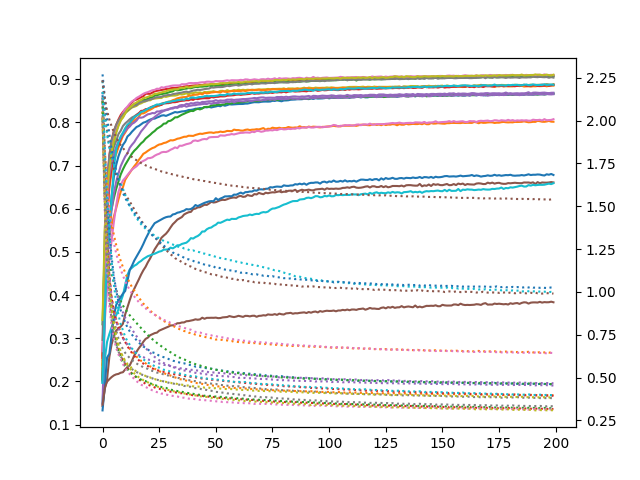

The table this chart was drawn from, first rows:
accuracy_0, loss_0, accuracy_1, loss_1, accuracy_2, loss_2, accuracy_3, loss_3, accuracy_4, loss_4, accuracy_5, loss_5, accuracy_6, loss_6, accuracy_7, loss_7, accuracy_8, loss_8, accuracy_9, loss_9, accuracy_10, loss_10, accuracy_11, loss_11
0.1974, 2.149, 0.2117, 2.117, 0.3323, 2.003, 0.2599, 2.053, 0.2065, 2.133, 0.1428, 2.236, 0.2494, 2.109, 0.2055, 2.119, 0.2305, 2.053, 0.1502, 2.23, 0.1329, 2.27, 0.2387, 2.135
0.3629, 1.819, 0.4159, 1.819, 0.503, 1.546, 0.4899, 1.548, 0.4129, 1.784, 0.1831, 2.069, 0.3408, 1.801, 0.403, 1.688, 0.5061, 1.567, 0.2516, 2.034, 0.1914, 2.134, 0.4782, 1.689
0.4773, 1.55, 0.5001, 1.629, 0.5486, 1.309, 0.6594, 1.199, 0.4848, 1.492, 0.2053, 1.939, 0.415, 1.6, 0.6056, 1.341, 0.6328, 1.265, 0.2919, 1.917, 0.2552, 2.02, 0.5758, 1.342
0.5629, 1.352, 0.534, 1.498, 0.577, 1.183, 0.7236, 0.9806, 0.5421, 1.289, 0.2567, 1.846, 0.4785, 1.462, 0.6859, 1.093, 0.7001, 1.059, 0.3096, 1.845, 0.264, 1.922, 0.6465, 1.098
0.6302, 1.203, 0.5629, 1.403, 0.6001, 1.11, 0.7591, 0.8501, 0.5977, 1.168, 0.2859, 1.774, 0.5269, 1.359, 0.7205, 0.9394, 0.7397, 0.9134, 0.3255, 1.791, 0.3066, 1.836, 0.6857, 0.9701
0.6738, 1.091, 0.582, 1.332, 0.6252, 1.053, 0.78, 0.7653, 0.6359, 1.082, 0.3044, 1.72, 0.5697, 1.285, 0.7431, 0.8412, 0.7673, 0.8103, 0.3399, 1.746, 0.3519, 1.765, 0.7113, 0.8959
0.7011, 1.01, 0.601, 1.275, 0.6459, 1.012, 0.7937, 0.7081, 0.6621, 1.011, 0.3176, 1.68, 0.6061, 1.226, 0.7566, 0.7752, 0.7834, 0.7383, 0.3533, 1.707, 0.3768, 1.706, 0.7266, 0.8421
0.7211, 0.9424, 0.6212, 1.226, 0.6627, 0.9766, 0.8064, 0.6614, 0.681, 0.9599, 0.3229, 1.646, 0.6386, 1.175, 0.7728, 0.7285, 0.7964, 0.6862, 0.3666, 1.671, 0.3866, 1.656, 0.7419, 0.802
0.736, 0.8929, 0.6392, 1.181, 0.6793, 0.9471, 0.8168, 0.6271, 0.6985, 0.9139, 0.3267, 1.619, 0.6546, 1.133, 0.7806, 0.6907, 0.8077, 0.6483, 0.3849, 1.635, 0.3956, 1.615, 0.7561, 0.7668
0.748, 0.8538, 0.6501, 1.145, 0.6912, 0.9206, 0.8242, 0.6018, 0.7102, 0.8803, 0.3335, 1.594, 0.6655, 1.095, 0.7916, 0.6662, 0.811, 0.6223, 0.3997, 1.602, 0.4033, 1.578, 0.7688, 0.7355
0.7553, 0.8229, 0.667, 1.111, 0.7017, 0.8992, 0.8302, 0.5768, 0.7212, 0.8495, 0.3555, 1.571, 0.6714, 1.064, 0.7977, 0.6444, 0.8215, 0.597, 0.4229, 1.565, 0.4095, 1.549, 0.7766, 0.7112
0.7675, 0.7918, 0.6756, 1.08, 0.7107, 0.8826, 0.8346, 0.5582, 0.7285, 0.824, 0.3722, 1.549, 0.678, 1.035, 0.8022, 0.6283, 0.8258, 0.5793, 0.4471, 1.534, 0.4325, 1.524, 0.7857, 0.6875
0.7721, 0.7697, 0.6832, 1.054, 0.7193, 0.8636, 0.8404, 0.5383, 0.7412, 0.8007, 0.3883, 1.528, 0.6848, 1.012, 0.8073, 0.614, 0.8301, 0.5676, 0.4587, 1.503, 0.4582, 1.501, 0.7937, 0.6675
0.7786, 0.7502, 0.6913, 1.027, 0.7278, 0.8478, 0.8462, 0.5232, 0.7483, 0.7806, 0.4036, 1.505, 0.6907, 0.9901, 0.8114, 0.6012, 0.8346, 0.5534, 0.4635, 1.475, 0.4682, 1.481, 0.7991, 0.6509
0.7841, 0.7333, 0.6984, 1.008, 0.7344, 0.8341, 0.8515, 0.511, 0.7544, 0.7611, 0.4148, 1.482, 0.6948, 0.9732, 0.8141, 0.5907, 0.8362, 0.5427, 0.4679, 1.452, 0.48, 1.462, 0.8041, 0.638
0.7894, 0.7184, 0.705, 0.986, 0.7394, 0.8182, 0.853, 0.4994, 0.763, 0.7412, 0.4255, 1.46, 0.6984, 0.9563, 0.8178, 0.5823, 0.8384, 0.5365, 0.4708, 1.432, 0.4889, 1.442, 0.8081, 0.6223
0.7917, 0.7035, 0.7131, 0.966, 0.7455, 0.8031, 0.8555, 0.4886, 0.7703, 0.7233, 0.4362, 1.439, 0.704, 0.9403, 0.8214, 0.5739, 0.8424, 0.5273, 0.4758, 1.413, 0.4983, 1.425, 0.8128, 0.6102
0.7957, 0.6935, 0.7197, 0.95, 0.7515, 0.7891, 0.8586, 0.48, 0.779, 0.7053, 0.4475, 1.416, 0.7081, 0.9275, 0.8244, 0.5679, 0.8441, 0.5214, 0.4791, 1.395, 0.5076, 1.41, 0.8207, 0.5977
0.7994, 0.6811, 0.7272, 0.9314, 0.7558, 0.7741, 0.8606, 0.4735, 0.7853, 0.69, 0.4574, 1.4, 0.7107, 0.9155, 0.8266, 0.56, 0.847, 0.5162, 0.4836, 1.382, 0.5183, 1.394, 0.8209, 0.5921
0.801, 0.6735, 0.7302, 0.92, 0.7625, 0.7618, 0.8664, 0.4626, 0.7915, 0.6724, 0.4655, 1.381, 0.7133, 0.9046, 0.8283, 0.5558, 0.8485, 0.5089, 0.4867, 1.37, 0.5301, 1.378, 0.8234, 0.5835
0.804, 0.6644, 0.7342, 0.9056, 0.7668, 0.7478, 0.8663, 0.4576, 0.7985, 0.6579, 0.476, 1.366, 0.7172, 0.8906, 0.8301, 0.5504, 0.8514, 0.5022, 0.4901, 1.356, 0.5403, 1.363, 0.8269, 0.5729
0.8065, 0.6545, 0.7376, 0.8907, 0.7712, 0.7372, 0.8662, 0.4538, 0.8035, 0.6441, 0.4849, 1.351, 0.7175, 0.8835, 0.8337, 0.5419, 0.8512, 0.501, 0.4919, 1.347, 0.5507, 1.348, 0.8293, 0.5651
0.8086, 0.6474, 0.7405, 0.8795, 0.7763, 0.7239, 0.8691, 0.4483, 0.8078, 0.632, 0.4957, 1.333, 0.7191, 0.8746, 0.8352, 0.539, 0.8545, 0.4917, 0.4942, 1.338, 0.5589, 1.33, 0.8323, 0.5597
0.8088, 0.6434, 0.7424, 0.8693, 0.7801, 0.7142, 0.8723, 0.4424, 0.8126, 0.6202, 0.506, 1.319, 0.7228, 0.8667, 0.8363, 0.5352, 0.8551, 0.4912, 0.4958, 1.328, 0.5665, 1.319, 0.8358, 0.5515
0.8113, 0.6353, 0.7461, 0.8568, 0.7853, 0.7019, 0.8732, 0.4363, 0.8165, 0.6105, 0.5142, 1.306, 0.7255, 0.8566, 0.838, 0.5291, 0.8555, 0.4865, 0.4983, 1.321, 0.5695, 1.308, 0.8369, 0.5444
0.8133, 0.6284, 0.7488, 0.8478, 0.7886, 0.6919, 0.874, 0.4346, 0.8201, 0.6014, 0.5221, 1.289, 0.7273, 0.8521, 0.8386, 0.5271, 0.8565, 0.4829, 0.5007, 1.312, 0.5727, 1.294, 0.8406, 0.5372
0.8158, 0.6227, 0.7498, 0.8395, 0.7918, 0.6825, 0.8753, 0.4304, 0.8238, 0.5925, 0.5328, 1.271, 0.7307, 0.8437, 0.8414, 0.5217, 0.8566, 0.4792, 0.5019, 1.305, 0.5754, 1.283, 0.8428, 0.5315
0.8166, 0.619, 0.7522, 0.8304, 0.797, 0.6727, 0.8762, 0.4277, 0.8265, 0.585, 0.5377, 1.26, 0.7316, 0.8365, 0.8439, 0.519, 0.86, 0.4755, 0.5053, 1.298, 0.5782, 1.271, 0.8451, 0.5255
0.8151, 0.6143, 0.7533, 0.8231, 0.7977, 0.6636, 0.8773, 0.4226, 0.8284, 0.5768, 0.5422, 1.246, 0.7314, 0.8312, 0.8447, 0.5134, 0.8591, 0.4751, 0.5052, 1.29, 0.5804, 1.259, 0.8456, 0.5207
0.8174, 0.609, 0.7559, 0.816, 0.8029, 0.6542, 0.8771, 0.4219, 0.8294, 0.5734, 0.5486, 1.232, 0.7334, 0.8271, 0.8444, 0.5123, 0.8606, 0.4708, 0.506, 1.289, 0.5817, 1.25, 0.8481, 0.5154
0.8195, 0.6032, 0.7587, 0.8059, 0.8038, 0.6479, 0.8789, 0.4175, 0.8321, 0.5674, 0.5567, 1.219, 0.7367, 0.8193, 0.8457, 0.5084, 0.8619, 0.4699, 0.5099, 1.282, 0.582, 1.242, 0.8489, 0.512
0.822, 0.5985, 0.7583, 0.8025, 0.8072, 0.6402, 0.88, 0.4161, 0.834, 0.5621, 0.5641, 1.21, 0.739, 0.8164, 0.8485, 0.504, 0.8621, 0.4651, 0.5082, 1.277, 0.5868, 1.23, 0.8515, 0.5052
0.824, 0.5954, 0.7598, 0.7948, 0.8117, 0.6306, 0.8798, 0.4137, 0.835, 0.5562, 0.5692, 1.197, 0.7421, 0.8089, 0.8484, 0.5005, 0.8622, 0.4659, 0.5114, 1.271, 0.5879, 1.224, 0.8531, 0.5011
0.823, 0.5913, 0.7622, 0.7879, 0.8119, 0.6247, 0.8804, 0.4117, 0.8356, 0.5527, 0.5747, 1.189, 0.7403, 0.8053, 0.8482, 0.4981, 0.8633, 0.463, 0.5153, 1.266, 0.5908, 1.221, 0.8557, 0.4966
0.8243, 0.5879, 0.7632, 0.7827, 0.8147, 0.6165, 0.8814, 0.408, 0.8392, 0.5476, 0.5778, 1.183, 0.746, 0.7984, 0.851, 0.4966, 0.8657, 0.4593, 0.5154, 1.262, 0.5919, 1.211, 0.857, 0.4909
0.8254, 0.5836, 0.7649, 0.7777, 0.8178, 0.6103, 0.8817, 0.4088, 0.8402, 0.5437, 0.5807, 1.174, 0.7458, 0.7951, 0.8533, 0.4905, 0.8646, 0.4585, 0.5185, 1.26, 0.594, 1.207, 0.858, 0.4886
0.8258, 0.5832, 0.7667, 0.7716, 0.82, 0.6059, 0.883, 0.4049, 0.8397, 0.5415, 0.5868, 1.167, 0.7478, 0.7903, 0.8514, 0.491, 0.8656, 0.4562, 0.5198, 1.254, 0.5956, 1.2, 0.8587, 0.4851
0.8269, 0.5787, 0.7669, 0.77, 0.8225, 0.6006, 0.8838, 0.4038, 0.843, 0.5384, 0.5896, 1.161, 0.7496, 0.7863, 0.8537, 0.4869, 0.8674, 0.4539, 0.5214, 1.253, 0.5991, 1.193, 0.8588, 0.482
0.8288, 0.5752, 0.7692, 0.7624, 0.8245, 0.593, 0.8838, 0.4005, 0.8422, 0.5355, 0.5919, 1.152, 0.7508, 0.7822, 0.854, 0.4851, 0.8651, 0.4534, 0.5257, 1.246, 0.5984, 1.19, 0.8617, 0.4766
0.829, 0.5728, 0.7689, 0.7594, 0.8267, 0.5879, 0.8848, 0.3992, 0.8446, 0.5345, 0.5928, 1.148, 0.7524, 0.7793, 0.8548, 0.4822, 0.8676, 0.452, 0.5319, 1.239, 0.5994, 1.185, 0.8618, 0.4758
0.83, 0.57, 0.7687, 0.7564, 0.8263, 0.5838, 0.8852, 0.3963, 0.8438, 0.5305, 0.5992, 1.141, 0.7572, 0.7723, 0.8559, 0.4808, 0.8679, 0.4488, 0.5309, 1.242, 0.6027, 1.181, 0.8638, 0.472
0.8317, 0.5637, 0.7709, 0.7503, 0.8295, 0.5781, 0.8858, 0.3982, 0.8455, 0.5279, 0.6004, 1.134, 0.7582, 0.7666, 0.8555, 0.4789, 0.8696, 0.4468, 0.5345, 1.237, 0.6086, 1.175, 0.8641, 0.4697
0.8319, 0.5657, 0.7725, 0.7465, 0.8315, 0.5737, 0.8856, 0.3949, 0.8461, 0.5249, 0.6031, 1.13, 0.7568, 0.7648, 0.8567, 0.4756, 0.8689, 0.4473, 0.5368, 1.235, 0.6061, 1.173, 0.8644, 0.4665
0.8333, 0.561, 0.7739, 0.7442, 0.8301, 0.5707, 0.8867, 0.3941, 0.8448, 0.5251, 0.6036, 1.125, 0.7585, 0.7631, 0.8585, 0.4708, 0.8694, 0.4462, 0.5408, 1.231, 0.6088, 1.169, 0.8668, 0.4648
0.8328, 0.5594, 0.7734, 0.7419, 0.8323, 0.5655, 0.8864, 0.3937, 0.8474, 0.5212, 0.6064, 1.121, 0.7607, 0.7585, 0.8583, 0.4709, 0.8679, 0.4453, 0.5473, 1.223, 0.6112, 1.164, 0.8648, 0.4633
0.8355, 0.5569, 0.7747, 0.7378, 0.8356, 0.5618, 0.8881, 0.389, 0.8473, 0.5194, 0.6093, 1.115, 0.7616, 0.7551, 0.8594, 0.4693, 0.8704, 0.4408, 0.5473, 1.224, 0.6137, 1.16, 0.8688, 0.4586
0.8349, 0.554, 0.7756, 0.7343, 0.8358, 0.5589, 0.8876, 0.3892, 0.8481, 0.519, 0.6089, 1.114, 0.761, 0.7513, 0.8591, 0.4682, 0.8701, 0.4435, 0.5524, 1.219, 0.6155, 1.155, 0.8673, 0.4583
0.8359, 0.5511, 0.7766, 0.7319, 0.8361, 0.5543, 0.8876, 0.3885, 0.8489, 0.5158, 0.6122, 1.109, 0.7652, 0.7491, 0.8589, 0.4668, 0.871, 0.4409, 0.5553, 1.216, 0.6171, 1.154, 0.868, 0.4549
0.8346, 0.5522, 0.7767, 0.7298, 0.8391, 0.5509, 0.8886, 0.3867, 0.8487, 0.5146, 0.6161, 1.103, 0.7659, 0.7466, 0.8602, 0.4644, 0.871, 0.4369, 0.5566, 1.214, 0.6177, 1.15, 0.8694, 0.4562
0.836, 0.5485, 0.7757, 0.7272, 0.8396, 0.5476, 0.8881, 0.3867, 0.8494, 0.5144, 0.6144, 1.099, 0.7662, 0.7412, 0.8598, 0.4624, 0.8723, 0.4372, 0.5604, 1.209, 0.6174, 1.149, 0.8699, 0.4525
0.837, 0.5462, 0.777, 0.7218, 0.8396, 0.5458, 0.8888, 0.3847, 0.8515, 0.5101, 0.6153, 1.099, 0.7664, 0.7418, 0.8603, 0.4626, 0.8705, 0.4386, 0.5629, 1.205, 0.6245, 1.14, 0.8707, 0.4511
0.8384, 0.5433, 0.7772, 0.7233, 0.8415, 0.5433, 0.889, 0.3835, 0.8497, 0.5102, 0.6175, 1.094, 0.7665, 0.7383, 0.8606, 0.4588, 0.8706, 0.4391, 0.5678, 1.201, 0.6202, 1.143, 0.8701, 0.4483
0.8374, 0.5418, 0.7787, 0.7203, 0.8406, 0.541, 0.8899, 0.3802, 0.8509, 0.5098, 0.6197, 1.091, 0.77, 0.7368, 0.8633, 0.4574, 0.873, 0.4353, 0.5674, 1.198, 0.6236, 1.138, 0.8693, 0.4498
0.8404, 0.5405, 0.7778, 0.72, 0.8413, 0.5383, 0.8882, 0.3823, 0.8505, 0.5081, 0.6207, 1.087, 0.7695, 0.7344, 0.863, 0.4556, 0.8732, 0.4335, 0.5697, 1.196, 0.6257, 1.133, 0.8722, 0.4455
0.8386, 0.5404, 0.7785, 0.7176, 0.8419, 0.5384, 0.8896, 0.3801, 0.8509, 0.507, 0.6203, 1.087, 0.7694, 0.7327, 0.8633, 0.4542, 0.8716, 0.4337, 0.5724, 1.193, 0.6286, 1.131, 0.8712, 0.444
0.8401, 0.5369, 0.7803, 0.717, 0.8445, 0.5321, 0.8905, 0.3776, 0.8528, 0.5076, 0.622, 1.083, 0.771, 0.7298, 0.8637, 0.4526, 0.8748, 0.4324, 0.5747, 1.19, 0.6286, 1.128, 0.8704, 0.4443
0.8419, 0.5339, 0.7799, 0.7136, 0.8431, 0.5317, 0.8894, 0.3786, 0.8526, 0.5048, 0.6242, 1.081, 0.7716, 0.7265, 0.8644, 0.451, 0.8727, 0.433, 0.5739, 1.185, 0.6291, 1.126, 0.8717, 0.4417
0.8414, 0.5344, 0.7796, 0.7135, 0.8444, 0.5305, 0.8914, 0.3784, 0.853, 0.5033, 0.6254, 1.077, 0.7731, 0.7268, 0.8636, 0.4493, 0.8732, 0.4328, 0.5766, 1.185, 0.6288, 1.124, 0.8727, 0.442
0.8419, 0.5313, 0.7833, 0.7087, 0.8451, 0.5267, 0.8922, 0.3757, 0.8519, 0.5031, 0.6261, 1.076, 0.7721, 0.7228, 0.8644, 0.4501, 0.8749, 0.4298, 0.5763, 1.182, 0.6328, 1.12, 0.8724, 0.4395
0.8423, 0.5313, 0.7822, 0.7089, 0.8456, 0.5267, 0.891, 0.3752, 0.8527, 0.501, 0.6253, 1.074, 0.7735, 0.7237, 0.8648, 0.447, 0.8742, 0.4302, 0.5765, 1.177, 0.6325, 1.12, 0.8728, 0.439
... 140 more rows
